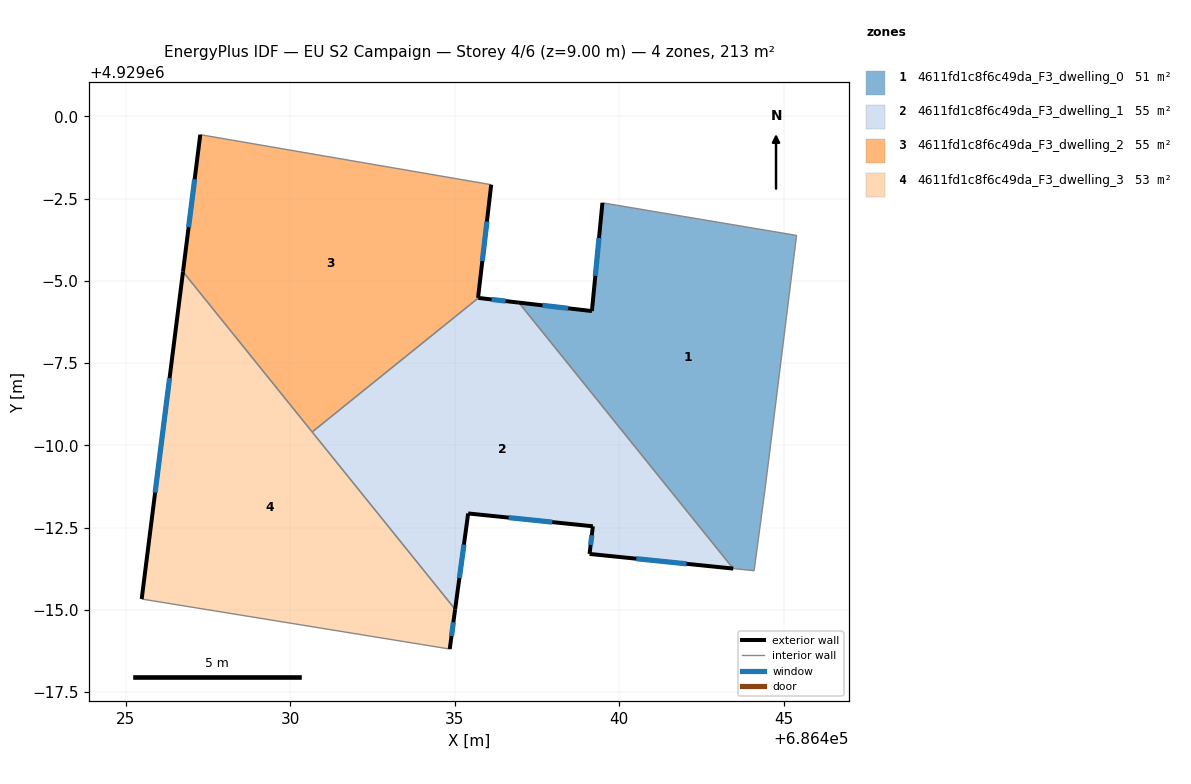
=== STOREY PLAN SPEC (per zone: floor XY polygon, exterior-wall plan segments, windows/doors) ===
zone 1: 4611fd1c8f6c49da_F3_dwelling_0  (50.6 m²)
  floor: (686445.39, 4928996.38) (686444.44, 4928988.73) (686444.10, 4928986.19) (686443.46, 4928986.26) (686436.95, 4928994.34) (686439.17, 4928994.08) (686439.49, 4928997.37)
  exterior wall: (686439.17, 4928994.08) – (686436.95, 4928994.34)  [2.2 m]
    window: (686438.45, 4928994.16) – (686437.67, 4928994.25)  [0.8 m²]
  exterior wall: (686439.49, 4928997.37) – (686439.17, 4928994.08)  [3.3 m]
    window: (686439.38, 4928996.30) – (686439.27, 4928995.15)  [1.2 m²]
  interior walls: 5
zone 2: 4611fd1c8f6c49da_F3_dwelling_1  (54.7 m²)
  floor: (686436.95, 4928994.34) (686443.46, 4928986.26) (686439.10, 4928986.70) (686439.20, 4928987.54) (686435.41, 4928987.93) (686435.01, 4928985.02) (686430.67, 4928990.41) (686435.72, 4928994.48)
  exterior wall: (686436.95, 4928994.34) – (686435.72, 4928994.48)  [1.2 m]
    window: (686436.55, 4928994.38) – (686436.12, 4928994.43)  [0.5 m²]
  exterior wall: (686439.10, 4928986.70) – (686443.46, 4928986.26)  [4.4 m]
    window: (686440.52, 4928986.56) – (686442.04, 4928986.40)  [1.6 m²]
  exterior wall: (686439.20, 4928987.54) – (686439.10, 4928986.70)  [0.8 m]
    window: (686439.16, 4928987.27) – (686439.13, 4928986.97)  [0.3 m²]
  exterior wall: (686435.41, 4928987.93) – (686439.20, 4928987.54)  [3.8 m]
    window: (686436.64, 4928987.80) – (686437.96, 4928987.67)  [1.4 m²]
  exterior wall: (686435.01, 4928985.02) – (686435.41, 4928987.93)  [2.9 m]
    window: (686435.14, 4928985.97) – (686435.28, 4928986.98)  [1.1 m²]
  interior walls: 3
zone 3: 4611fd1c8f6c49da_F3_dwelling_2  (54.7 m²)
  floor: (686436.11, 4928997.92) (686435.71, 4928994.48) (686435.72, 4928994.48) (686430.67, 4928990.41) (686426.74, 4928995.28) (686427.27, 4928999.44)
  exterior wall: (686435.71, 4928994.48) – (686436.11, 4928997.92)  [3.5 m]
    window: (686435.84, 4928995.60) – (686435.98, 4928996.80)  [1.3 m²]
  exterior wall: (686435.71, 4928994.48) – (686435.72, 4928994.48)  [0.0 m]
  exterior wall: (686427.27, 4928999.44) – (686426.74, 4928995.28)  [4.2 m]
    window: (686427.10, 4928998.09) – (686426.91, 4928996.63)  [1.5 m²]
  interior walls: 3
zone 4: 4611fd1c8f6c49da_F3_dwelling_3  (53.3 m²)
  floor: (686426.74, 4928995.28) (686435.01, 4928985.02) (686434.85, 4928983.81) (686425.49, 4928985.33)
  exterior wall: (686434.85, 4928983.81) – (686435.01, 4928985.02)  [1.2 m]
    window: (686434.90, 4928984.20) – (686434.96, 4928984.63)  [0.4 m²]
  exterior wall: (686426.74, 4928995.28) – (686425.49, 4928985.33)  [10.0 m]
    window: (686426.33, 4928992.04) – (686425.90, 4928988.57)  [3.7 m²]
  interior walls: 3

=== DERIVED (storey summary) ===
Building: EU S2 Campaign
Storey: 4 of 6  (floor level z = 9.00 m)
Storey gross floor area: 213.3 m²
Zones on this storey: 4
  - 4611fd1c8f6c49da_F3_dwelling_0: floor 50.6 m²; exterior wall 5.5 m (16.6 m²); 2 window(s) 2.0 m²; WWR 12.2%
  - 4611fd1c8f6c49da_F3_dwelling_1: floor 54.7 m²; exterior wall 13.2 m (39.7 m²); 5 window(s) 4.8 m²; WWR 12.2%
  - 4611fd1c8f6c49da_F3_dwelling_2: floor 54.7 m²; exterior wall 7.7 m (23.0 m²); 2 window(s) 2.8 m²; WWR 12.2%
  - 4611fd1c8f6c49da_F3_dwelling_3: floor 53.3 m²; exterior wall 11.2 m (33.7 m²); 2 window(s) 4.1 m²; WWR 12.2%
Zone adjacency (shared interzone walls):
  - 4611fd1c8f6c49da_F3_dwelling_0 ↔ 4611fd1c8f6c49da_F3_dwelling_1
  - 4611fd1c8f6c49da_F3_dwelling_1 ↔ 4611fd1c8f6c49da_F3_dwelling_2
  - 4611fd1c8f6c49da_F3_dwelling_1 ↔ 4611fd1c8f6c49da_F3_dwelling_3
  - 4611fd1c8f6c49da_F3_dwelling_2 ↔ 4611fd1c8f6c49da_F3_dwelling_3